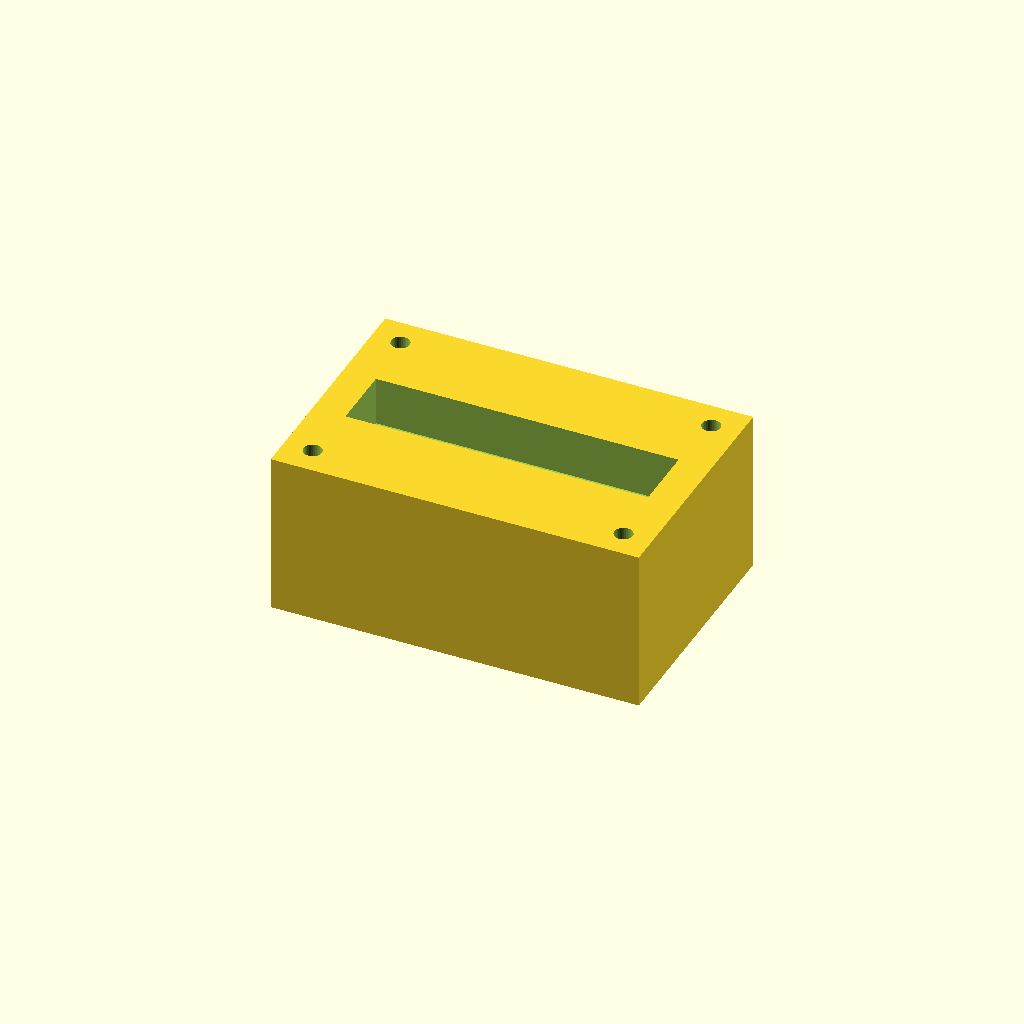
Cell 1: the model at its default parameters.
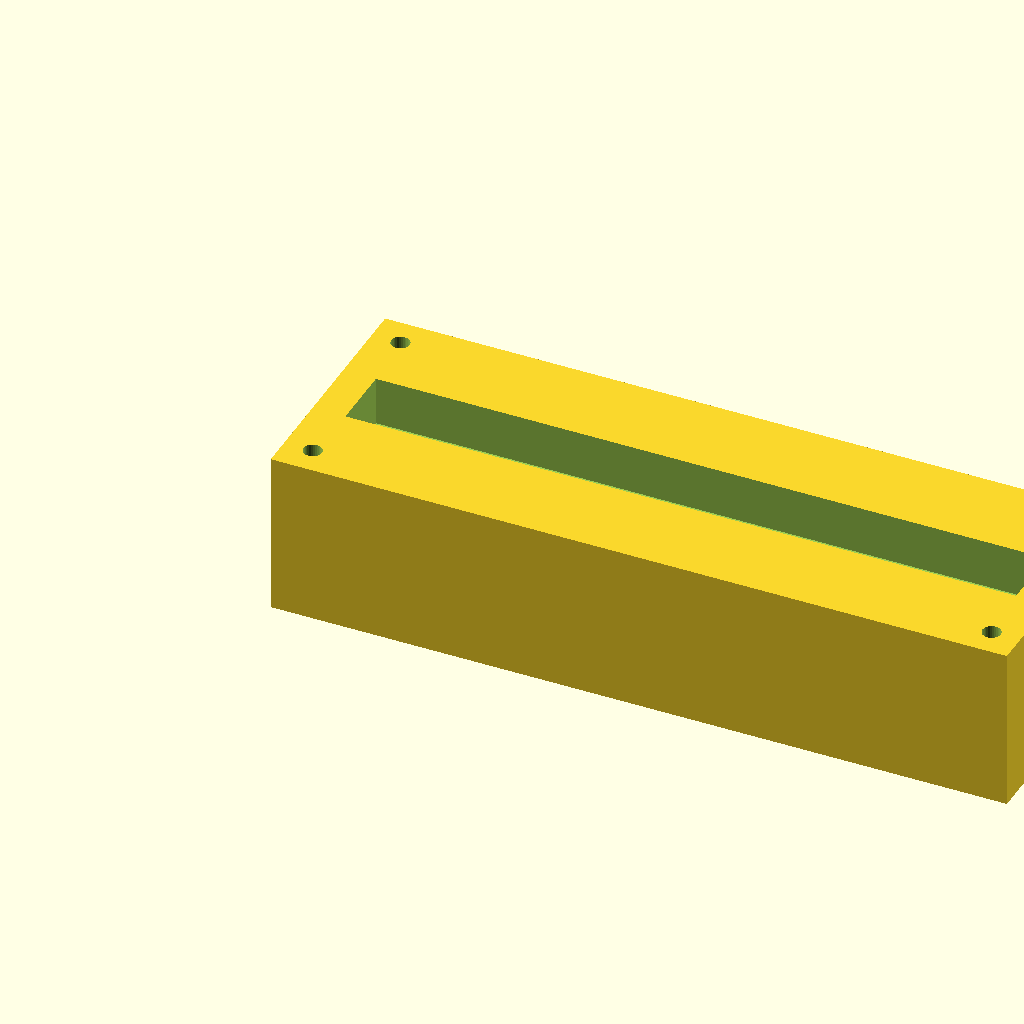
Cell 2: the same model with block_l = 180.
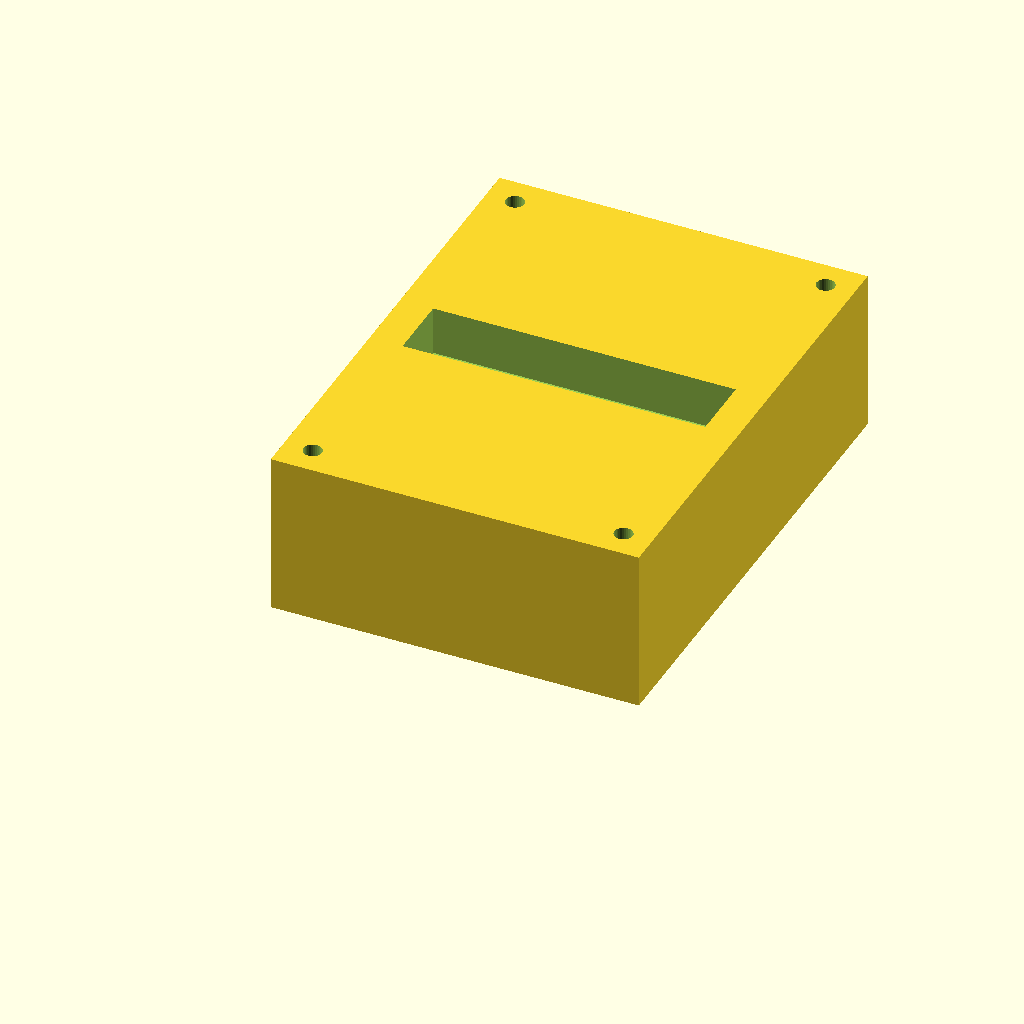
Cell 3: the same model with block_w = 120.
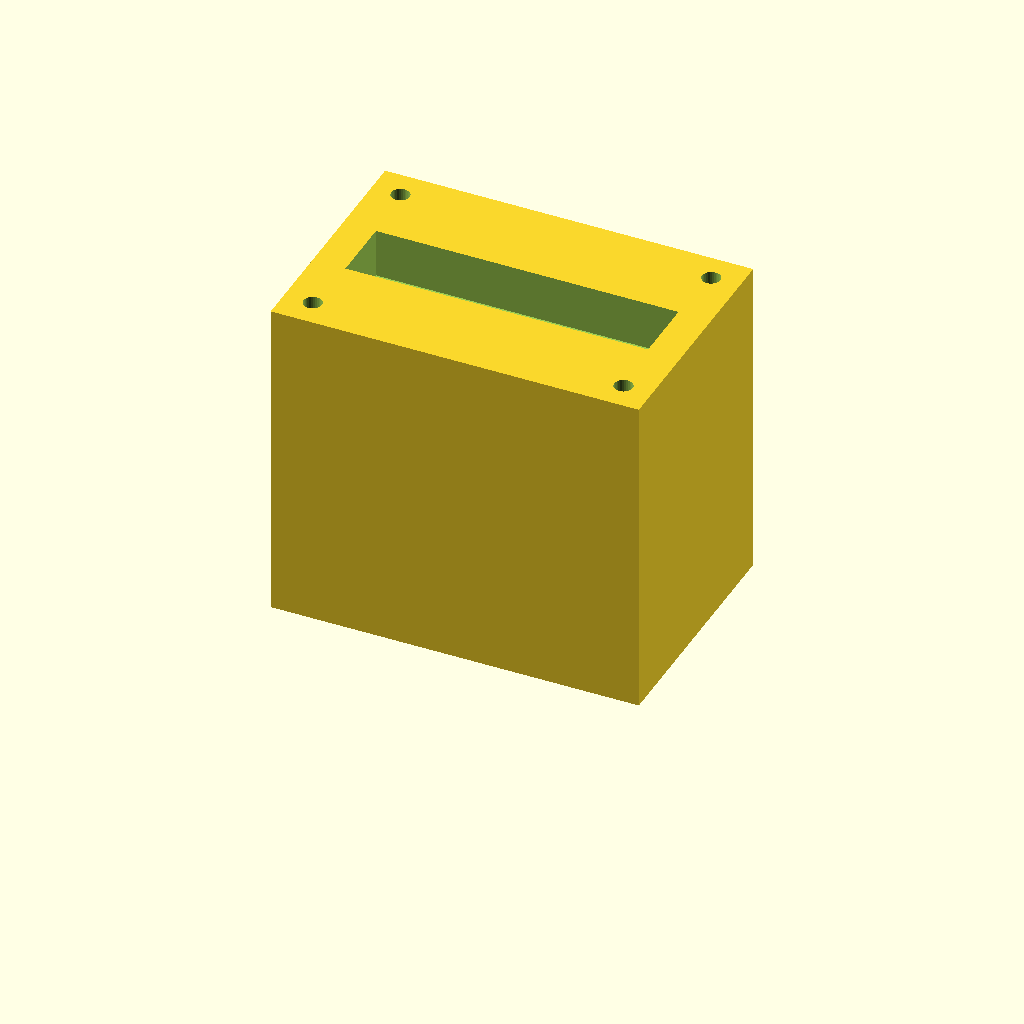
Cell 4 — block_h set to 80, the other parameters unchanged.
One fixed orthographic camera (rotation 55°, 0°, 25°; colour scheme Cornfield) for every cell.
OpenSCAD source file optional_data/data/solid2/manifoldblock/part_0166.scad:
$fn = 32;

// ----------------------------------------------------------------------
// Manifold block: gallery_top manifold
// ----------------------------------------------------------------------

// --- parameters (mm) ---
block_l = 90;             // block length, X
block_w = 60;             // block width, Y
block_h = 40;             // block height, Z
port_d = 8;               // port bore diameter
port_pitch = 24;          // port pitch along X
gallery_d = 16;           // top gallery width, Y
gallery_depth = 12;       // gallery pocket depth
wall_p = 8;               // gallery end wall thickness, X
mnt_d = 4.5;              // mounting hole diameter
mnt_in = 7;               // mounting hole inset from the edges

n_ports = 3;  // ports in the row
port_x0 = (block_l - (n_ports - 1) * port_pitch) / 2;  // first port X

difference() {
  cube([block_l, block_w, block_h]);
  for (i = [0 : n_ports - 1])
    translate([port_x0 + i * port_pitch, block_w / 2, -1])
      cylinder(h = block_h + 2, d = port_d);
  translate([wall_p, block_w / 2 - gallery_d / 2, block_h - gallery_depth])
    cube([block_l - 2 * wall_p, gallery_d, gallery_depth + 1]);
  for (cx = [mnt_in, block_l - mnt_in])
    for (cy = [mnt_in, block_w - mnt_in])
      translate([cx, cy, -1]) cylinder(h = block_h + 2, d = mnt_d);
}
Customizer parameters (derived from the source; name, type, default, range or options):
block_l: number, default 90
block_w: number, default 60
block_h: number, default 40
port_d: number, default 8
port_pitch: number, default 24
gallery_d: number, default 16
gallery_depth: number, default 12
wall_p: number, default 8
mnt_d: number, default 4.5
mnt_in: number, default 7
n_ports: number, default 3
